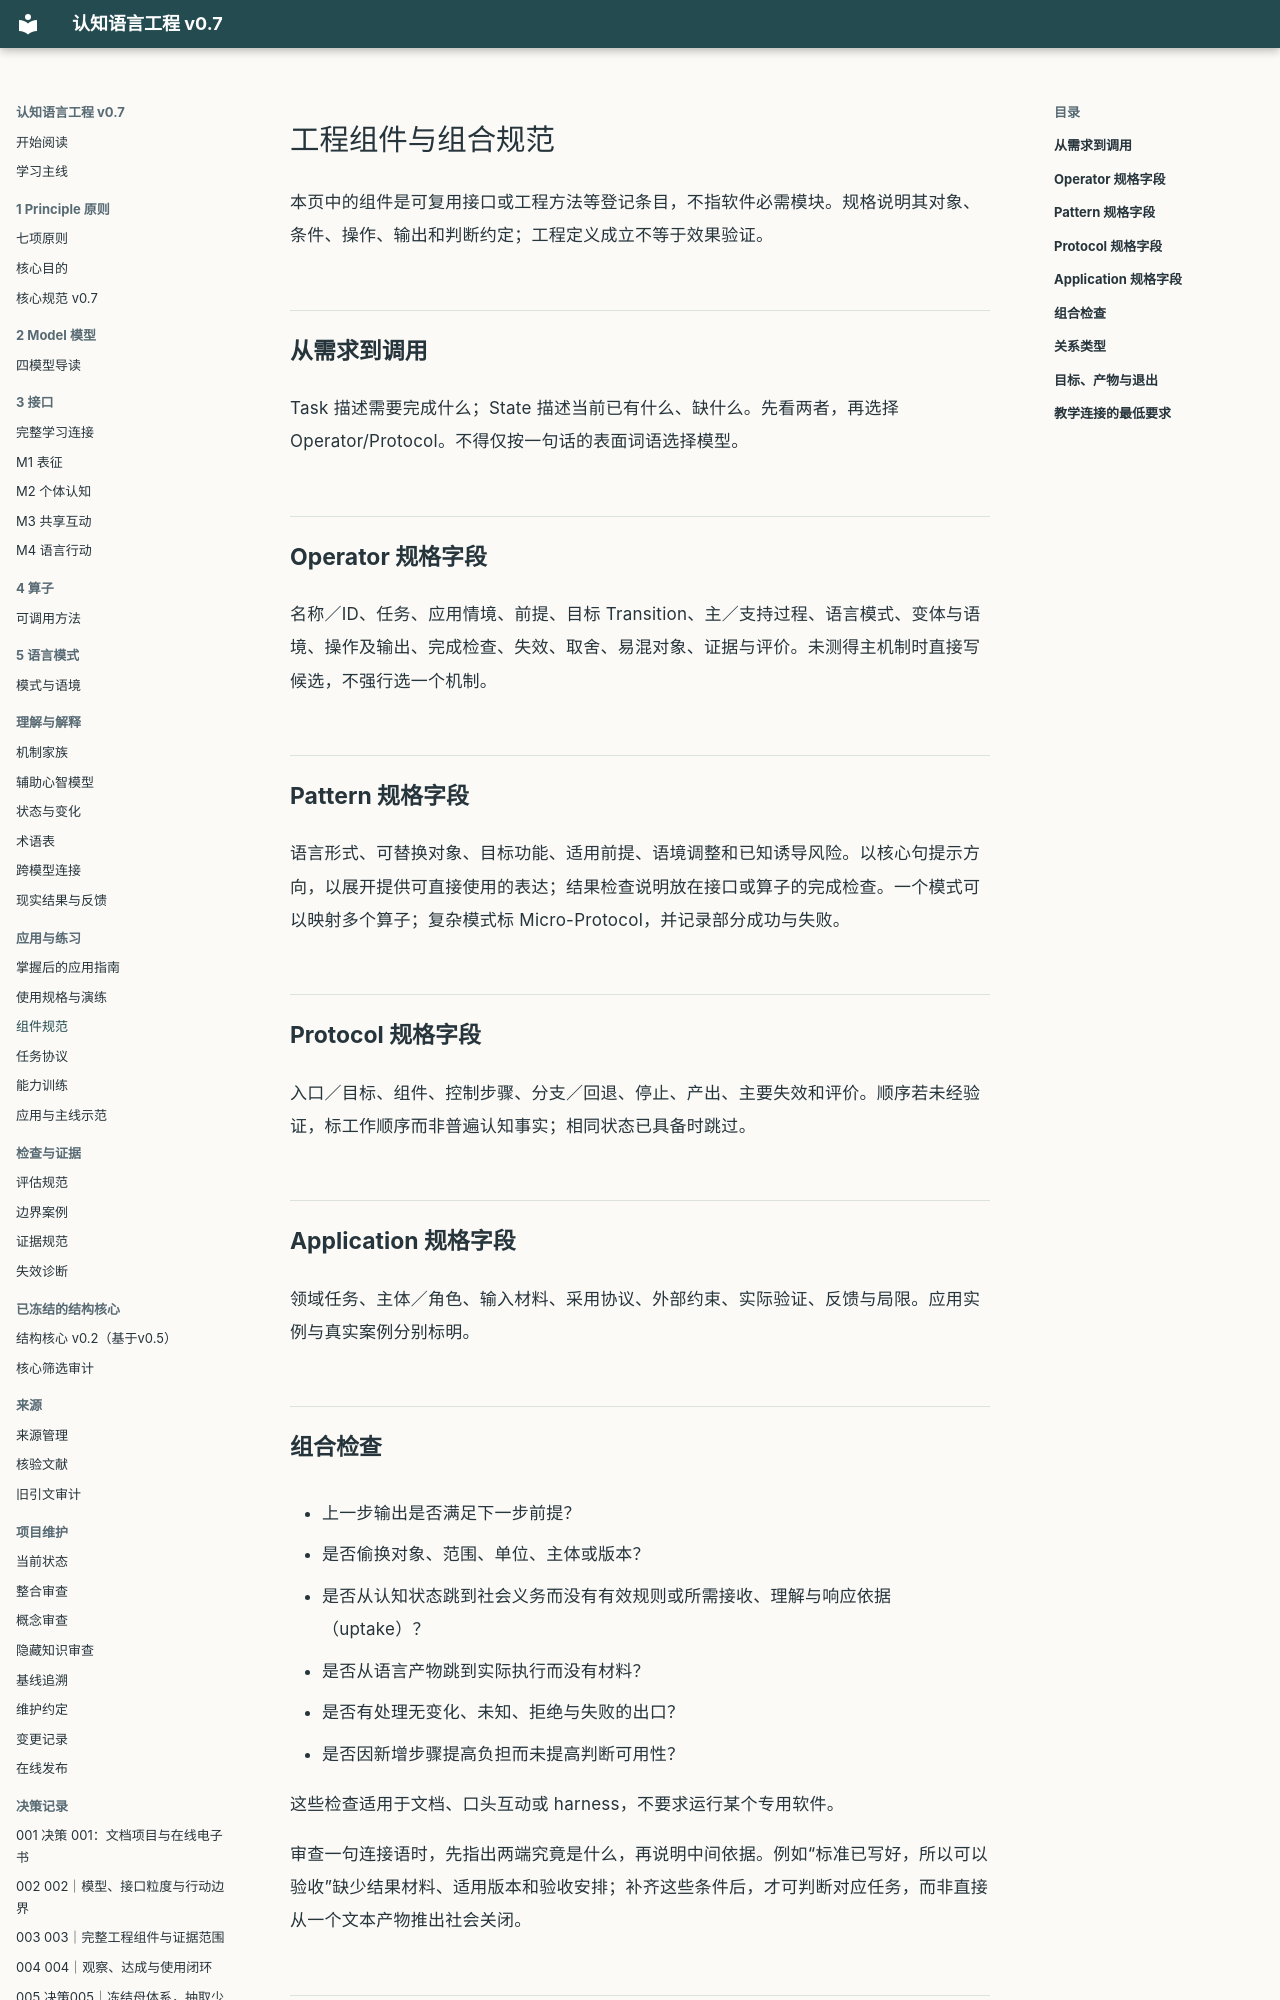

repository: liamamilin/mctrl · page: engineering/COMPONENT_SPEC/index.html · generator: mkdocs

# 工程组件与组合规范

本页中的组件是可复用接口或工程方法等登记条目，不指软件必需模块。规格说明其对象、条件、操作、输出和判断约定；工程定义成立不等于效果验证。

## 从需求到调用

Task 描述需要完成什么；State 描述当前已有什么、缺什么。先看两者，再选择 Operator/Protocol。不得仅按一句话的表面词语选择模型。

## Operator 规格字段

名称／ID、任务、应用情境、前提、目标 Transition、主／支持过程、语言模式、变体与语境、操作及输出、完成检查、失效、取舍、易混对象、证据与评价。未测得主机制时直接写候选，不强行选一个机制。

## Pattern 规格字段

语言形式、可替换对象、目标功能、适用前提、语境调整和已知诱导风险。以核心句提示方向，以展开提供可直接使用的表达；结果检查说明放在接口或算子的完成检查。一个模式可以映射多个算子；复杂模式标 Micro-Protocol，并记录部分成功与失败。

## Protocol 规格字段

入口／目标、组件、控制步骤、分支／回退、停止、产出、主要失效和评价。顺序若未经验证，标工作顺序而非普遍认知事实；相同状态已具备时跳过。

## Application 规格字段

领域任务、主体／角色、输入材料、采用协议、外部约束、实际验证、反馈与局限。应用实例与真实案例分别标明。

## 组合检查

- 上一步输出是否满足下一步前提？
- 是否偷换对象、范围、单位、主体或版本？
- 是否从认知状态跳到社会义务而没有有效规则或所需接收、理解与响应依据（uptake）？
- 是否从语言产物跳到实际执行而没有材料？
- 是否有处理无变化、未知、拒绝与失败的出口？
- 是否因新增步骤提高负担而未提高判断可用性？

这些检查适用于文档、口头互动或 harness，不要求运行某个专用软件。

审查一句连接语时，先指出两端究竟是什么，再说明中间依据。例如“标准已写好，所以可以验收”缺少结果材料、适用版本和验收安排；补齐这些条件后，才可判断对应任务，而非直接从一个文本产物推出社会关闭。
